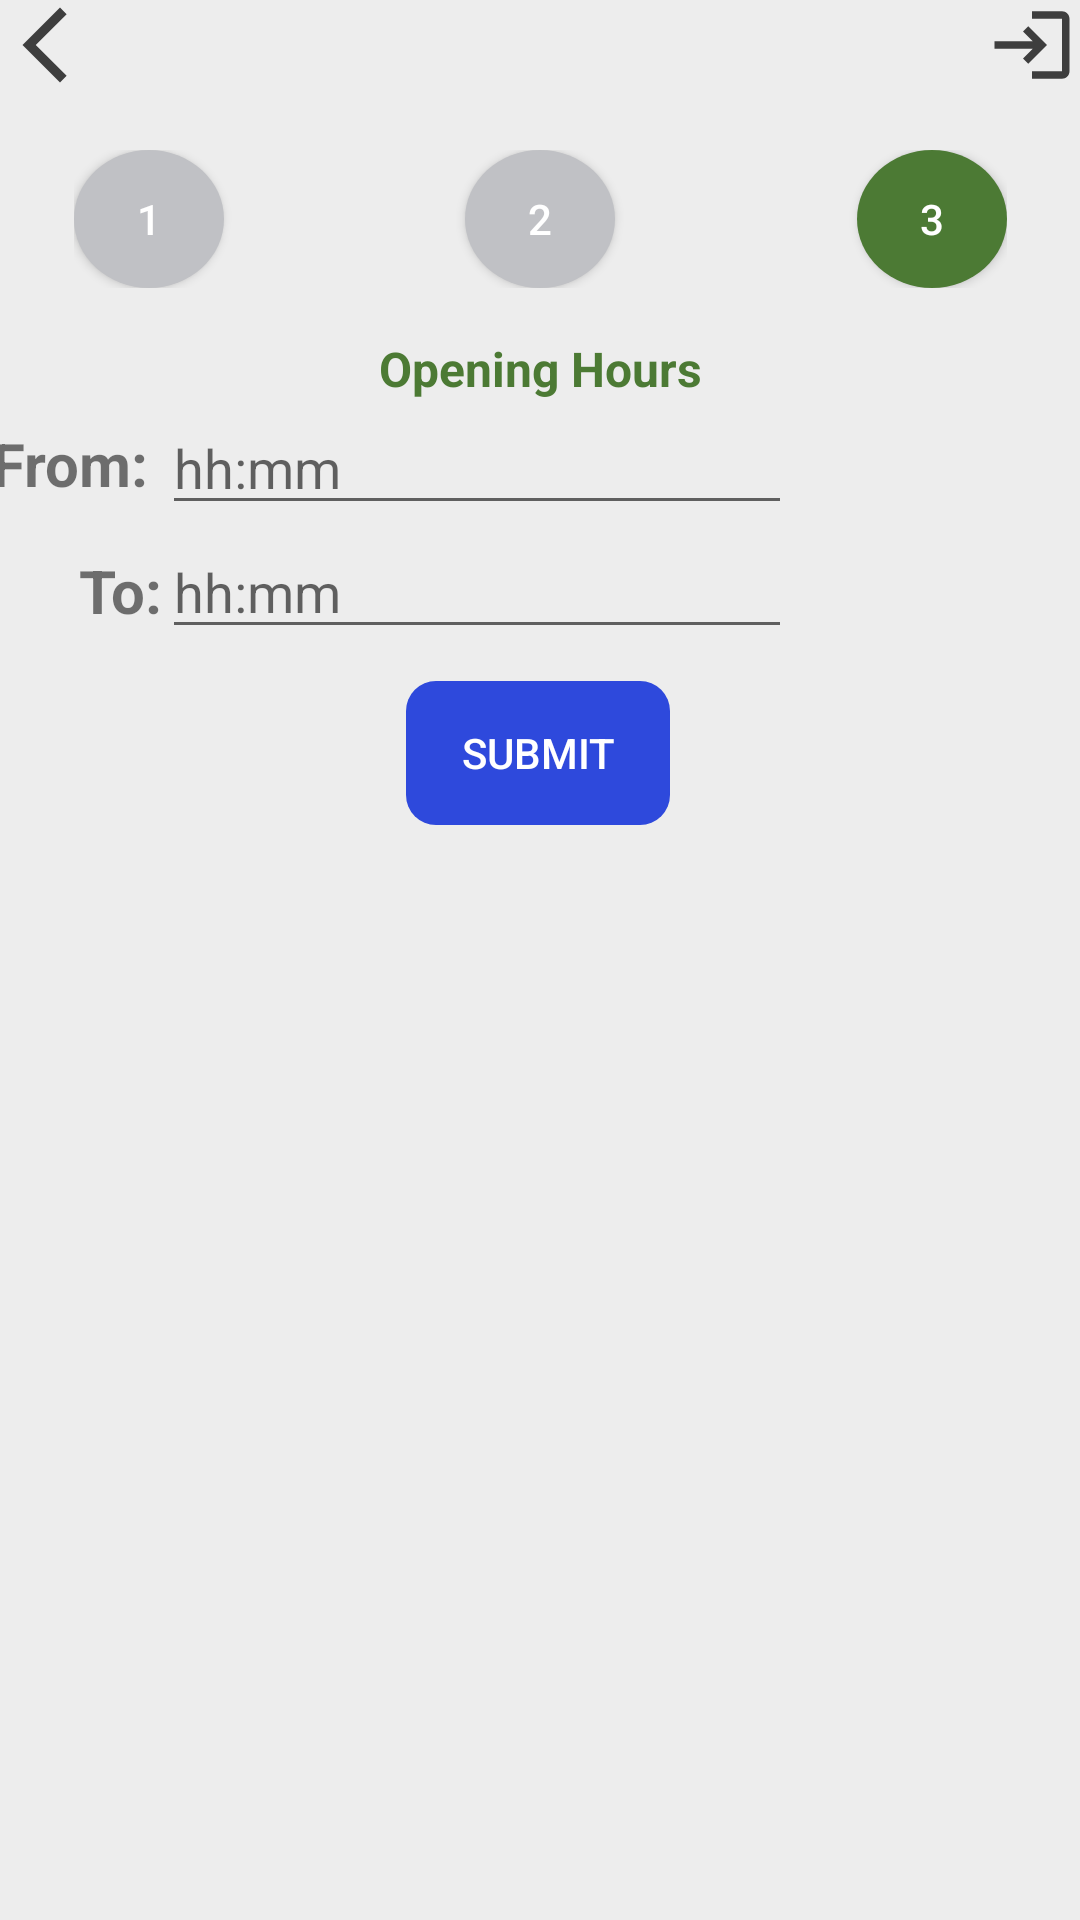

Produce the Android XML layout that renders to this screen, including the resource entries it uses.
<!-- AndroidManifest.xml: application theme Theme.MyApplication -->
<!-- res/layout/activity_add_opening_hours.xml -->
<?xml version="1.0" encoding="utf-8"?>
<androidx.constraintlayout.widget.ConstraintLayout xmlns:android="http://schemas.android.com/apk/res/android"
    xmlns:app="http://schemas.android.com/apk/res-auto"
    xmlns:tools="http://schemas.android.com/tools"
    android:layout_width="match_parent"
    android:layout_height="match_parent"
    tools:context=".AddOpeningHoursActivity">

    <Button
        android:id="@+id/btnBack4"
        android:layout_width="30dp"
        android:layout_height="30dp"
        android:background="@drawable/ic_back"
        android:onClick="doBack"
        app:layout_constraintBottom_toBottomOf="parent"
        app:layout_constraintHorizontal_bias="0.0"
        app:layout_constraintStart_toStartOf="parent"
        app:layout_constraintTop_toTopOf="parent"
        app:layout_constraintVertical_bias="0.0" />

    <Button
        android:id="@+id/btnLogout4"
        android:layout_width="30dp"
        android:layout_height="30dp"
        android:layout_marginEnd="1dp"
        android:background="@drawable/ic_logout"
        android:onClick="doLogout"
        app:layout_constraintBottom_toBottomOf="parent"
        app:layout_constraintEnd_toEndOf="parent"
        app:layout_constraintTop_toTopOf="parent"
        app:layout_constraintVertical_bias="0.0" />

    <RelativeLayout
        android:id="@+id/relativeLayout"
        android:layout_width="311dp"
        android:layout_height="46dp"
        android:layout_marginTop="50dp"
        app:layout_constraintEnd_toEndOf="parent"
        app:layout_constraintStart_toStartOf="parent"
        app:layout_constraintTop_toTopOf="parent"
        tools:ignore="MissingConstraints">

        <Button
            android:layout_width="50dp"
            android:layout_height="50dp"
            android:layout_alignParentLeft="true"
            android:background="@drawable/circelgraybtn"
            android:text="1"
            android:textColor="#fff"
            tools:layout_editor_absoluteX="62dp"
            tools:layout_editor_absoluteY="148dp" />

        <Button
            android:layout_width="50dp"
            android:layout_height="50dp"
            android:layout_centerInParent="true"
            android:background="@drawable/circelgraybtn"
            android:text="2"
            android:textColor="#fff"
            tools:layout_editor_absoluteX="170dp"
            tools:layout_editor_absoluteY="148dp" />

        <Button
            android:layout_width="50dp"
            android:layout_height="50dp"
            android:layout_alignParentRight="true"
            android:background="@drawable/circlegreenbtn"
            android:text="3"
            android:textColor="#fff"
            tools:ignore="MissingConstraints"
            tools:layout_editor_absoluteX="269dp"
            tools:layout_editor_absoluteY="148dp" />
    </RelativeLayout>


    <EditText
        android:id="@+id/etFrom"
        android:layout_width="wrap_content"
        android:layout_height="wrap_content"
        android:layout_marginEnd="96dp"
        android:ems="10"
        android:hint="hh:mm "
        android:inputType="textPersonName"
        app:layout_constraintEnd_toEndOf="parent"
        app:layout_constraintTop_toBottomOf="@+id/textView21" />

    <TextView
        android:id="@+id/textView21"
        android:layout_width="wrap_content"
        android:layout_height="wrap_content"
        android:layout_marginTop="16dp"
        android:text="Opening Hours"
        android:textColor="#4C7A34"
        android:textSize="16sp"
        android:textStyle="bold"
        app:layout_constraintEnd_toEndOf="parent"
        app:layout_constraintStart_toStartOf="parent"
        app:layout_constraintTop_toBottomOf="@+id/relativeLayout" />

    <EditText
        android:id="@+id/etTo"
        android:layout_width="wrap_content"
        android:layout_height="wrap_content"
        android:ems="10"
        android:hint="hh:mm "
        android:inputType="textPersonName"
        app:layout_constraintEnd_toEndOf="@+id/etFrom"
        app:layout_constraintHorizontal_bias="0.0"
        app:layout_constraintStart_toStartOf="@+id/etFrom"
        app:layout_constraintTop_toBottomOf="@+id/etFrom" />

    <Button
        android:id="@+id/btnSubmit"
        android:layout_width="wrap_content"
        android:layout_height="wrap_content"
        android:background="@drawable/roundbtn"
        android:backgroundTint="#2E49DC"
        android:text="Submit"
        android:textColor="#FFFFFF"
        app:layout_constraintBottom_toBottomOf="parent"
        app:layout_constraintEnd_toEndOf="parent"
        app:layout_constraintHorizontal_bias="0.498"
        app:layout_constraintStart_toStartOf="parent"
        app:layout_constraintTop_toBottomOf="@+id/etTo"
        app:layout_constraintVertical_bias="0.028" />

    <TextView
        android:id="@+id/textView6"
        android:layout_width="57dp"
        android:layout_height="29dp"
        android:layout_marginTop="45dp"
        android:text="From:"
        android:textSize="20sp"
        android:textStyle="bold"
        app:layout_constraintEnd_toStartOf="@+id/etFrom"
        app:layout_constraintHorizontal_bias="1.0"
        app:layout_constraintStart_toStartOf="parent"
        app:layout_constraintTop_toBottomOf="@+id/relativeLayout" />

    <TextView
        android:id="@+id/textView7"
        android:layout_width="wrap_content"
        android:layout_height="wrap_content"
        android:text="To:"
        android:textSize="20sp"
        android:textStyle="bold"
        app:layout_constraintBottom_toTopOf="@+id/btnSubmit"
        app:layout_constraintEnd_toStartOf="@+id/etTo"
        app:layout_constraintHorizontal_bias="1.0"
        app:layout_constraintStart_toStartOf="parent"
        app:layout_constraintTop_toBottomOf="@+id/textView6"
        app:layout_constraintVertical_bias="0.439" />

</androidx.constraintlayout.widget.ConstraintLayout>
<!-- resources referenced by this layout -->
<resources>
  <!-- drawable circelgraybtn (drawable) -->
  <?xml version="1.0" encoding="utf-8"?>
  <selector xmlns:android="http://schemas.android.com/apk/res/android">
      <item android:state_pressed="false">
          <shape android:shape="oval">
              <solid android:color="#FFC0C1C5"/>
          </shape>
      </item>
      <item android:state_pressed="true">
          <shape android:shape="oval">
              <solid android:color="#FFC0C1C5"/>
          </shape>
      </item>
  </selector>
  <!-- drawable circlegreenbtn (drawable) -->
  <?xml version="1.0" encoding="utf-8"?>
  <selector xmlns:android="http://schemas.android.com/apk/res/android">
      <item android:state_pressed="false">
          <shape android:shape="oval">
              <solid android:color="#4C7A34"/>
          </shape>
      </item>
      <item android:state_pressed="true">
          <shape android:shape="oval">
              <solid android:color="#4C7A34"/>
          </shape>
      </item>
  </selector>
  <!-- drawable ic_back (drawable-anydpi) -->
  <vector xmlns:android="http://schemas.android.com/apk/res/android"
      android:width="24dp"
      android:height="24dp"
      android:viewportWidth="24"
      android:viewportHeight="24"
      android:tint="#111111"
      android:alpha="0.8">
    <path
        android:fillColor="@android:color/white"
        android:pathData="M17.77,3.77l-1.77,-1.77l-10,10l10,10l1.77,-1.77l-8.23,-8.23z"/>
  </vector>
  <!-- drawable ic_logout (drawable-anydpi) -->
  <vector xmlns:android="http://schemas.android.com/apk/res/android"
      android:width="24dp"
      android:height="24dp"
      android:viewportWidth="24"
      android:viewportHeight="24"
      android:tint="#111111"
      android:alpha="0.8">
    <path
        android:fillColor="@android:color/white"
        android:pathData="M11,7L9.6,8.4l2.6,2.6H2v2h10.2l-2.6,2.6L11,17l5,-5L11,7zM20,19h-8v2h8c1.1,0 2,-0.9 2,-2V5c0,-1.1 -0.9,-2 -2,-2h-8v2h8V19z"/>
  </vector>
  <!-- drawable roundbtn (drawable) -->
  <?xml version="1.0" encoding="utf-8"?>
  <shape xmlns:android="http://schemas.android.com/apk/res/android"
      android:shape="rectangle">
  
  
      <corners android:bottomRightRadius="10dp"
          android:bottomLeftRadius="10dp"
          android:topRightRadius="10dp"
          android:topLeftRadius="10dp"/>
  
  </shape>
  <style name="Theme.MyApplication" parent="Theme.AppCompat.DayNight.NoActionBar">
  
          <item name="android:windowBackground">@color/background</item>
  
          
          
          
          
          <item name="android:statusBarColor" tools:targetApi="l">?attr/colorPrimaryVariant</item>
          
      </style>
  <color name="background">#EDEDED</color>
</resources>
